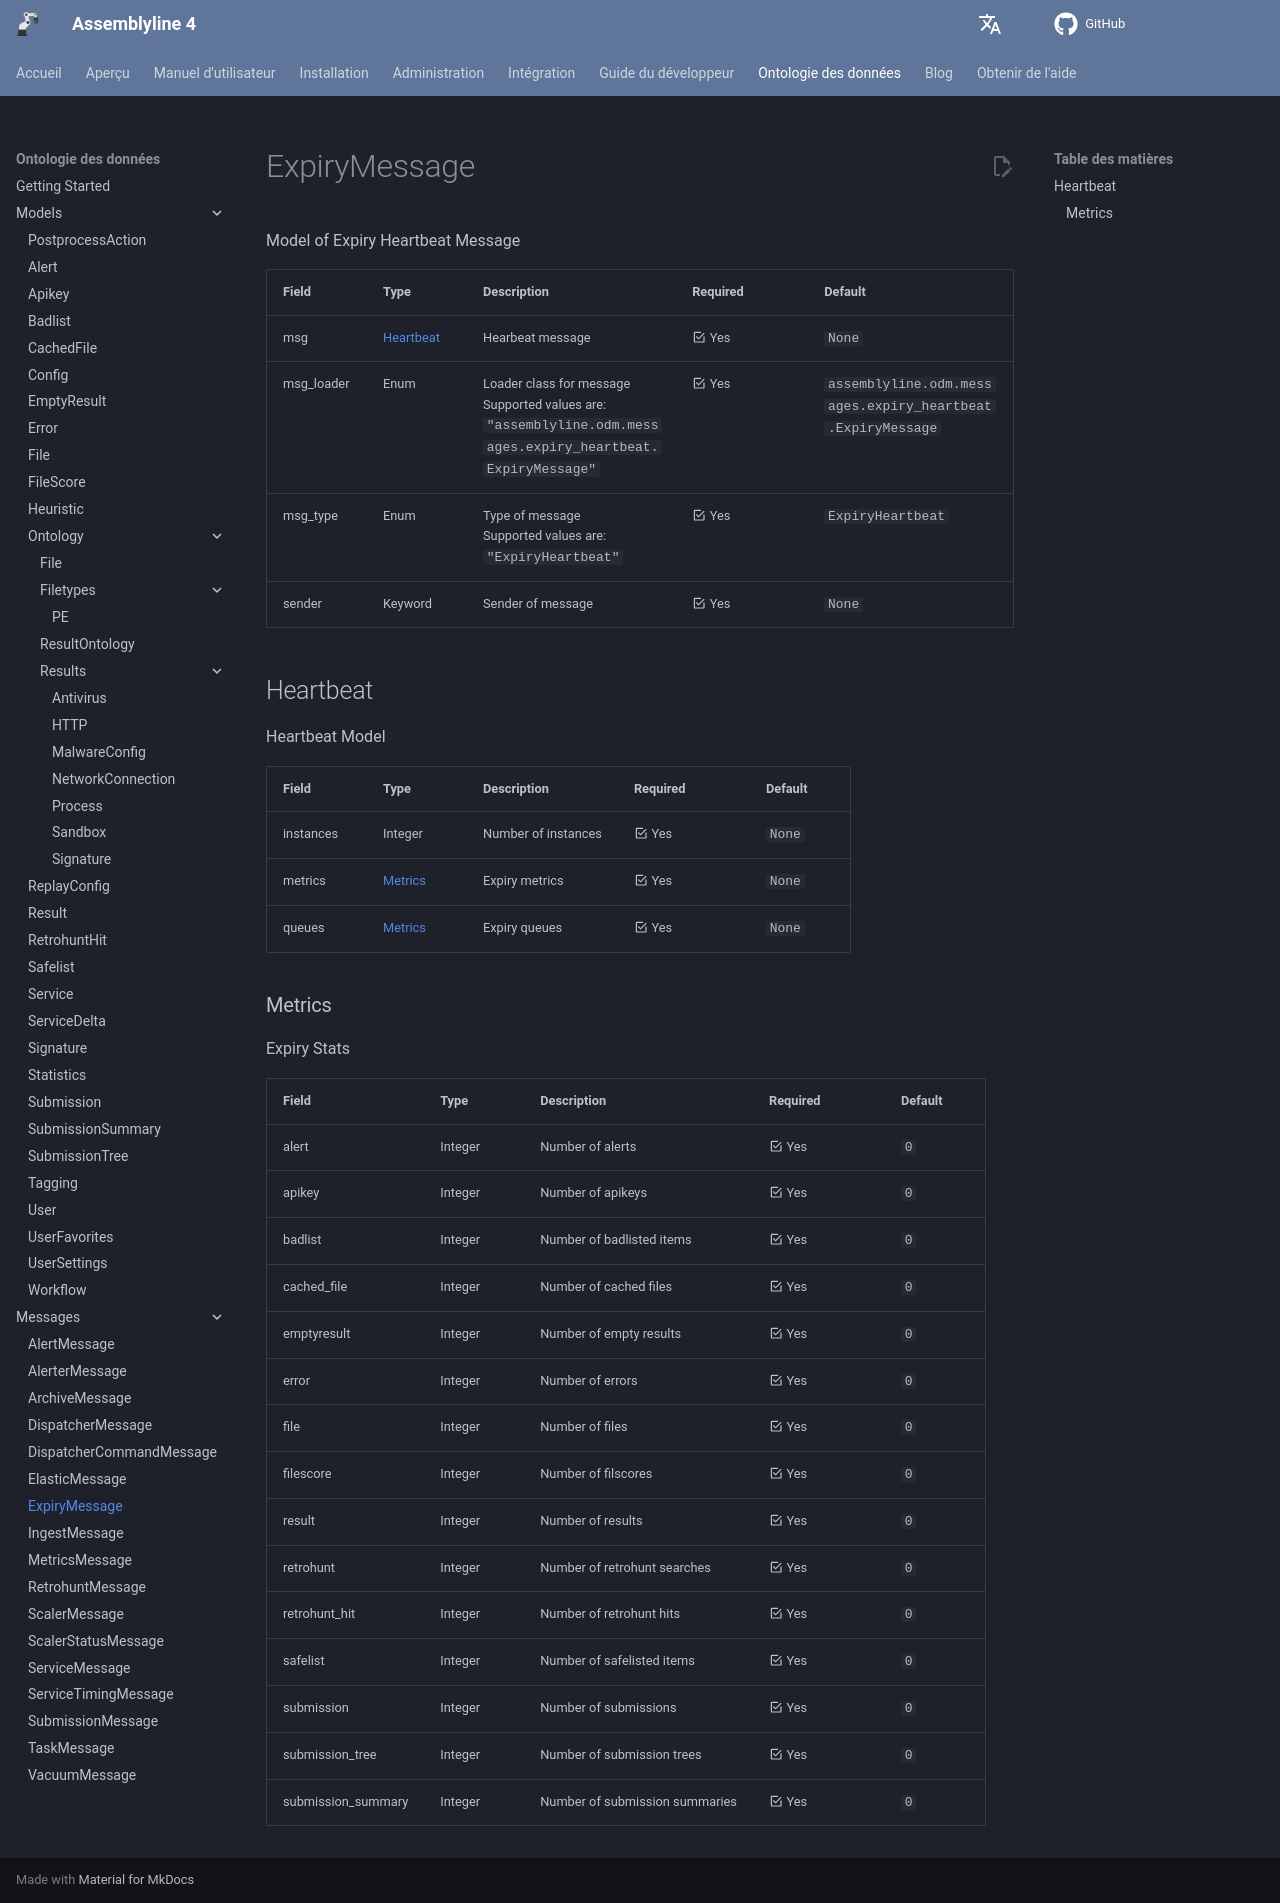

repository: CybercentreCanada/assemblyline4_docs · page: fr/odm/messages/expiry_heartbeat/index.html · generator: mkdocs

[comment]: # (AUTOGENERATED MARKDOWN CONTENT. UPDATES TO ODM DOCUMENTATION SHOULD BE DONE THROUGH ASSEMBLYLINE-BASE REPO!)
# ExpiryMessage
Model of Expiry Heartbeat Message

| Field | Type | Description | Required | Default |
| :--- | :--- | :--- | :--- | :--- |
| msg | [Heartbeat](/assemblyline4_docs/odm/messages/expiry_heartbeat/#heartbeat) | Hearbeat message | <div style="width:100px">:material-checkbox-marked-outline: Yes</div> | `None` |
| msg_loader | Enum | Loader class for message<br>Supported values are:<br>`"assemblyline.odm.messages.expiry_heartbeat.ExpiryMessage"` | <div style="width:100px">:material-checkbox-marked-outline: Yes</div> | `assemblyline.odm.messages.expiry_heartbeat.ExpiryMessage` |
| msg_type | Enum | Type of message<br>Supported values are:<br>`"ExpiryHeartbeat"` | <div style="width:100px">:material-checkbox-marked-outline: Yes</div> | `ExpiryHeartbeat` |
| sender | Keyword | Sender of message | <div style="width:100px">:material-checkbox-marked-outline: Yes</div> | `None` |


[comment]: # (AUTOGENERATED MARKDOWN CONTENT. UPDATES TO ODM DOCUMENTATION SHOULD BE DONE THROUGH ASSEMBLYLINE-BASE REPO!)
## Heartbeat
Heartbeat Model

| Field | Type | Description | Required | Default |
| :--- | :--- | :--- | :--- | :--- |
| instances | Integer | Number of instances | <div style="width:100px">:material-checkbox-marked-outline: Yes</div> | `None` |
| metrics | [Metrics](/assemblyline4_docs/odm/messages/expiry_heartbeat/#metrics) | Expiry metrics | <div style="width:100px">:material-checkbox-marked-outline: Yes</div> | `None` |
| queues | [Metrics](/assemblyline4_docs/odm/messages/expiry_heartbeat/#metrics) | Expiry queues | <div style="width:100px">:material-checkbox-marked-outline: Yes</div> | `None` |


[comment]: # (AUTOGENERATED MARKDOWN CONTENT. UPDATES TO ODM DOCUMENTATION SHOULD BE DONE THROUGH ASSEMBLYLINE-BASE REPO!)
### Metrics
Expiry Stats

| Field | Type | Description | Required | Default |
| :--- | :--- | :--- | :--- | :--- |
| alert | Integer | Number of alerts | <div style="width:100px">:material-checkbox-marked-outline: Yes</div> | `0` |
| apikey | Integer | Number of apikeys | <div style="width:100px">:material-checkbox-marked-outline: Yes</div> | `0` |
| badlist | Integer | Number of badlisted items | <div style="width:100px">:material-checkbox-marked-outline: Yes</div> | `0` |
| cached_file | Integer | Number of cached files | <div style="width:100px">:material-checkbox-marked-outline: Yes</div> | `0` |
| emptyresult | Integer | Number of empty results | <div style="width:100px">:material-checkbox-marked-outline: Yes</div> | `0` |
| error | Integer | Number of errors | <div style="width:100px">:material-checkbox-marked-outline: Yes</div> | `0` |
| file | Integer | Number of files | <div style="width:100px">:material-checkbox-marked-outline: Yes</div> | `0` |
| filescore | Integer | Number of filscores | <div style="width:100px">:material-checkbox-marked-outline: Yes</div> | `0` |
| result | Integer | Number of results | <div style="width:100px">:material-checkbox-marked-outline: Yes</div> | `0` |
| retrohunt | Integer | Number of retrohunt searches | <div style="width:100px">:material-checkbox-marked-outline: Yes</div> | `0` |
| retrohunt_hit | Integer | Number of retrohunt hits | <div style="width:100px">:material-checkbox-marked-outline: Yes</div> | `0` |
| safelist | Integer | Number of safelisted items | <div style="width:100px">:material-checkbox-marked-outline: Yes</div> | `0` |
| submission | Integer | Number of submissions | <div style="width:100px">:material-checkbox-marked-outline: Yes</div> | `0` |
| submission_tree | Integer | Number of submission trees | <div style="width:100px">:material-checkbox-marked-outline: Yes</div> | `0` |
| submission_summary | Integer | Number of submission summaries | <div style="width:100px">:material-checkbox-marked-outline: Yes</div> | `0` |
